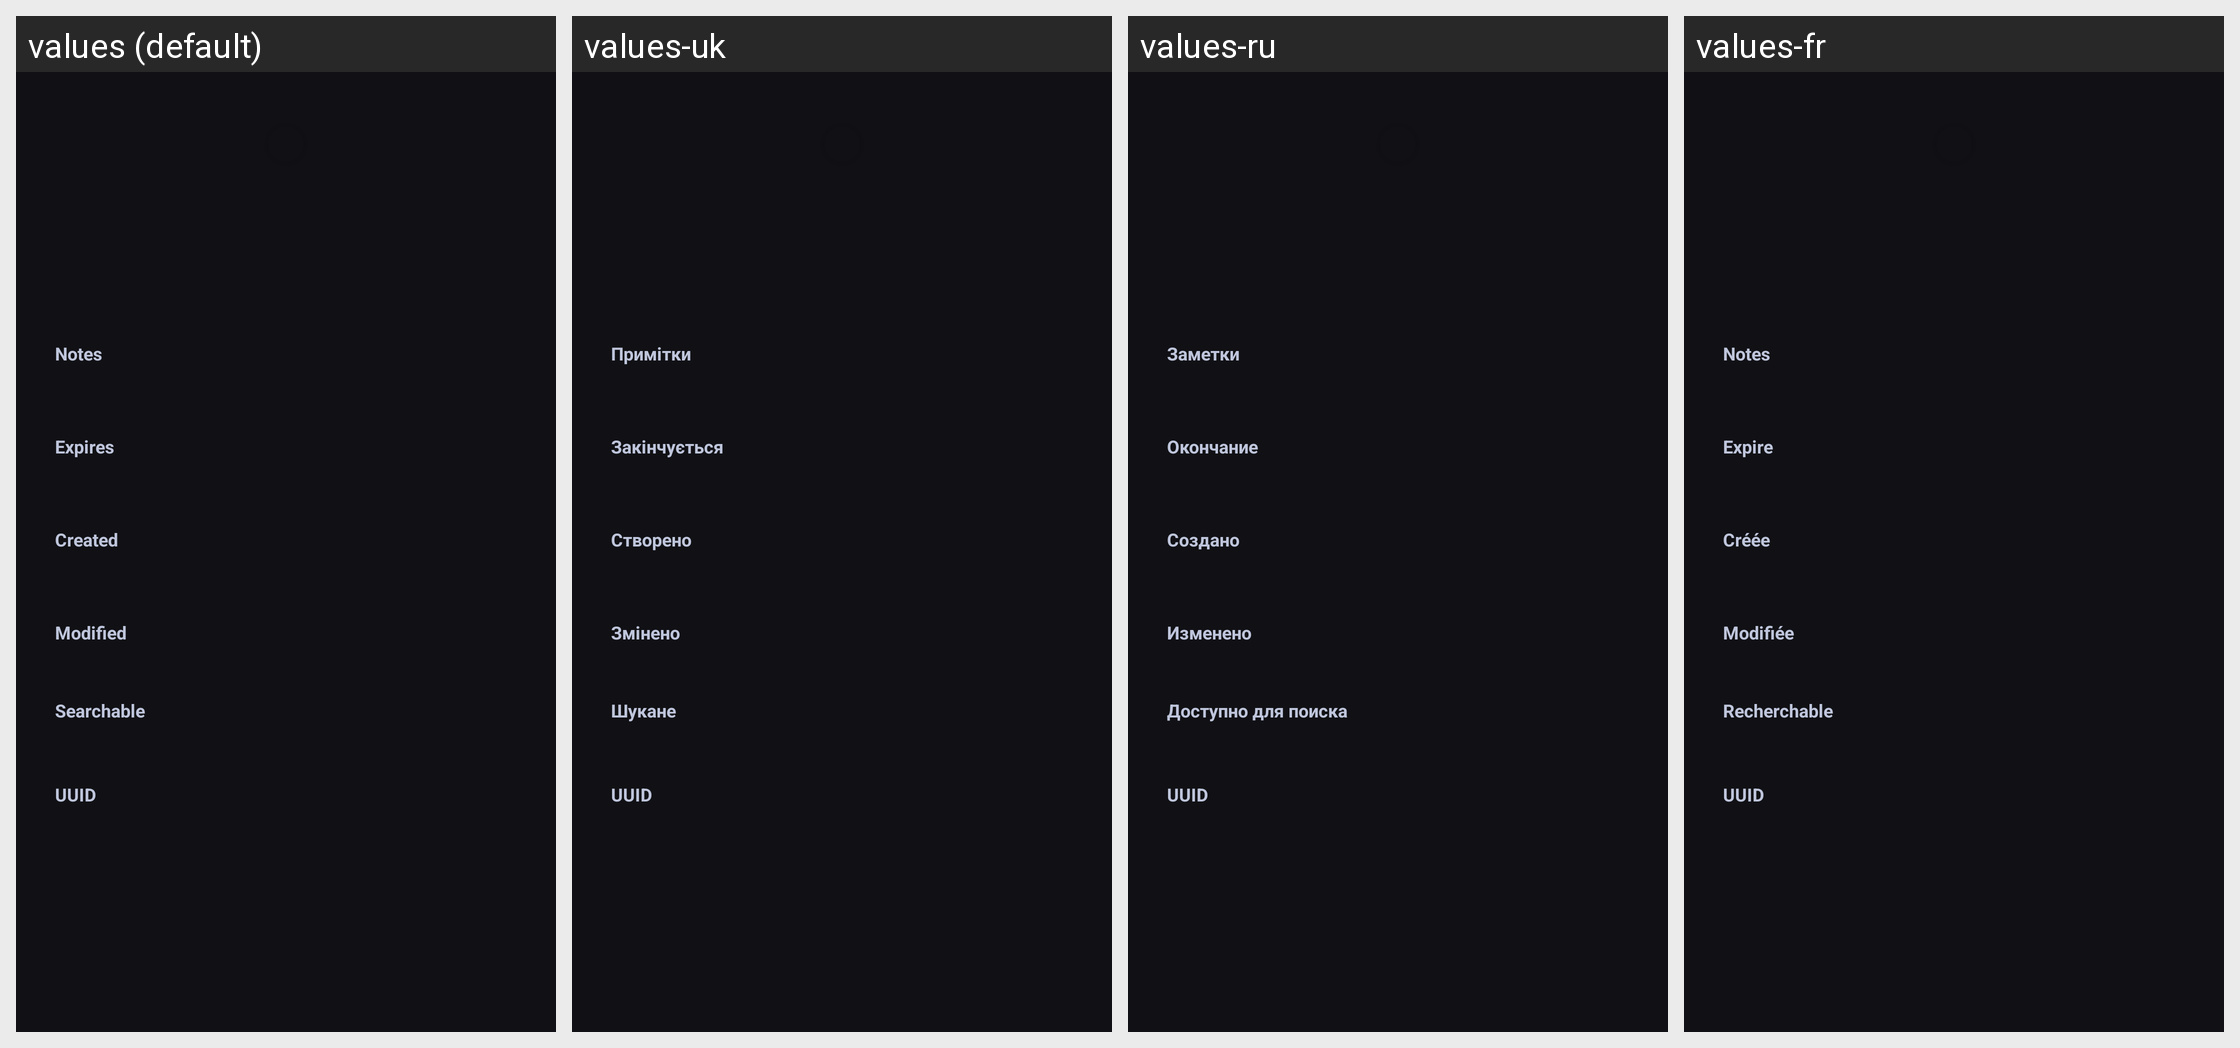

This grid shows one Android layout under several languages. Give, for every string resource on the screen, its name, the default text and each shown locale's text.
Android screen res/layout/fragment_group.xml rendered under 4 locales, left to right: values (default), values-uk, values-ru, values-fr. Device: Nexus 5 (rendered at 1080×1920; each locale shown at half size, 540×960, under a caption strip naming it); theme Theme.Keepass.Dark.
Other locales in the repository, not shown: values-ar, values-bn, values-ca, values-cs, values-da, values-de, values-el, values-eo, values-es, values-eu, values-fa, values-fi, values-gl, values-hi, values-hr, values-hu, values-id, values-it, values-iw, values-ja, values-ko, values-lt, values-lv, values-ml, values-nb, values-nl, values-nn, values-pa, values-pl, values-pt, values-pt-rBR, values-pt-rPT, values-ro, values-sk, values-sq, values-sv, values-te, values-th, values-tr, values-tt, values-vi, values-zh-rCN, values-zh-rTW.
Strings drawn on this screen, with the default value and each locale's value (text and hints the layout hard-codes, and strings that could not be matched under every locale, appear in the picture but are not listed):

entry_notes
  values: Notes
  values-uk: Примітки
  values-ru: Заметки
  values-fr: Notes

entry_expires
  values: Expires
  values-uk: Закінчується
  values-ru: Окончание
  values-fr: Expire

entry_created
  values: Created
  values-uk: Створено
  values-ru: Создано
  values-fr: Créée

entry_modified
  values: Modified
  values-uk: Змінено
  values-ru: Изменено
  values-fr: Modifiée

searchable
  values: Searchable
  values-uk: Шукане
  values-ru: Доступно для поиска
  values-fr: Recherchable

entry_UUID
  values: UUID
  values-uk: UUID
  values-ru: UUID
  values-fr: UUID
